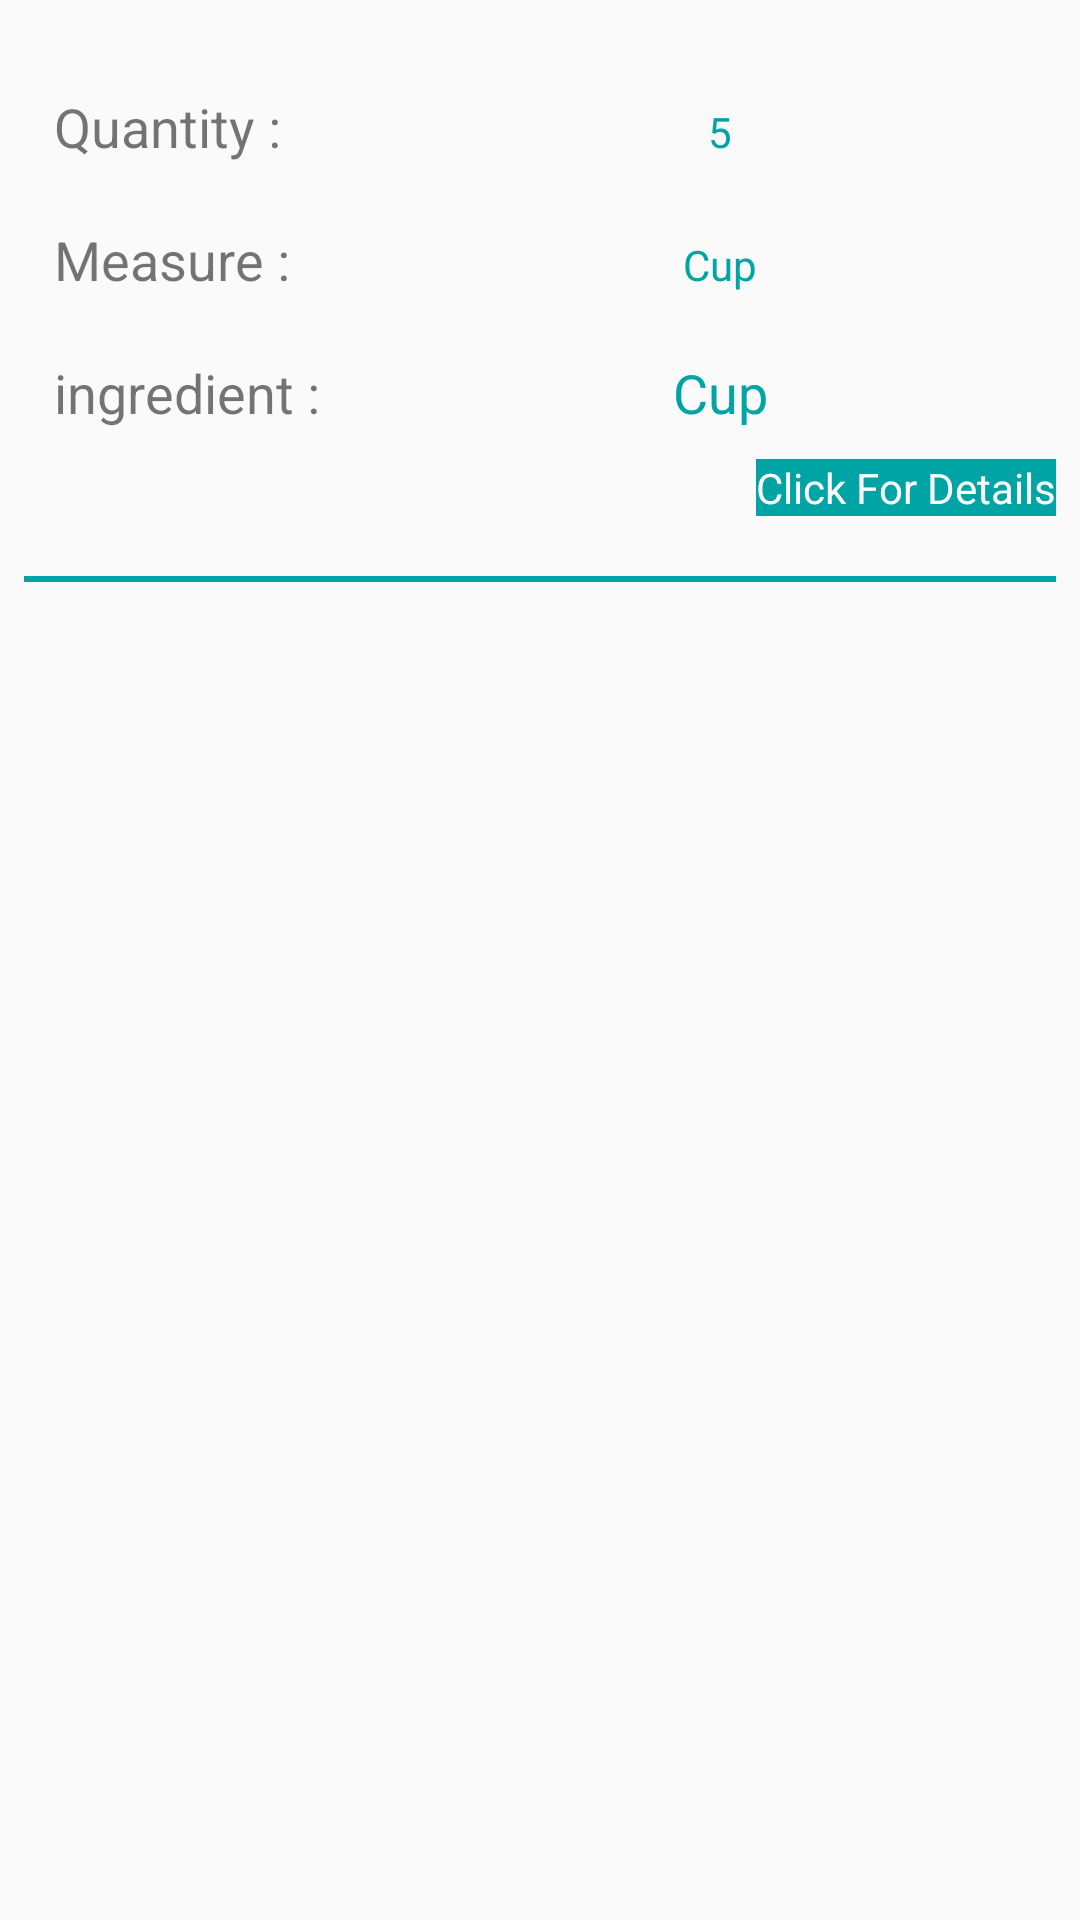

This screen was rendered from an Android layout file. Write that file and the resources it references.
<!-- AndroidManifest.xml: application theme AppTheme -->
<!-- res/layout/ingred_recycler_list.xml -->
<?xml version="1.0" encoding="utf-8"?>
<LinearLayout xmlns:android="http://schemas.android.com/apk/res/android"
    xmlns:tools="http://schemas.android.com/tools"
    android:id="@+id/activity_step"
    android:layout_width="match_parent"
    android:layout_height="wrap_content"
    tools:context="com.example.ahmed.mybakingapp.Activity.StepActivity"
    android:orientation="vertical"
    android:paddingRight="8dp"
    android:paddingLeft="8dp"
    android:paddingBottom="2dp"
    >

        <LinearLayout
            android:layout_width="match_parent"
            android:layout_height="wrap_content"
            android:orientation="vertical"
            android:paddingTop="20dp"
            android:paddingBottom="20dp"
            android:elevation="2dp"


            >
        <LinearLayout
            android:layout_width="match_parent"
            android:layout_height="wrap_content"
            android:orientation="horizontal"
            >

                <TextView
                    android:id="@+id/text1"
                    android:layout_width="120dp"
                    android:layout_height="wrap_content"
                    android:layout_alignParentLeft="true"
                    android:layout_alignParentStart="true"
                    android:textSize="18sp"
                    android:text="Quantity :"
                    android:gravity="start"
                    android:padding="10dp"
                    />

                <TextView
                    android:id="@+id/ingred_Quantity"
                    android:layout_width="wrap_content"
                    android:layout_height="wrap_content"
                    android:layout_toRightOf="@id/text1"
                    android:paddingBottom="18dp"
                    android:gravity="center"
                    android:layout_weight="8"
                    android:text="5"
                    android:textColor="@color/blueColor"

                    />

        </LinearLayout>

                <LinearLayout
                    android:layout_width="match_parent"
                    android:layout_height="wrap_content"
                    android:orientation="horizontal"

                    >

                        <TextView
                            android:id="@+id/text2"
                            android:layout_width="120dp"
                            android:layout_height="wrap_content"
                            android:layout_alignParentLeft="true"
                            android:layout_alignParentStart="true"
                            android:textSize="18sp"
                            android:text="Measure :"
                            android:gravity="start"
                            android:padding="10dp"

                            />

                        <TextView
                            android:id="@+id/ingred_measure"
                            android:layout_width="wrap_content"
                            android:layout_height="wrap_content"
                            android:layout_toRightOf="@id/text2"
                            android:paddingBottom="18dp"
                            android:gravity="center"
                            android:layout_weight="8"
                            android:text="Cup"
                            android:textColor="@color/blueColor"

                            />

                </LinearLayout>

                <LinearLayout
                    android:layout_width="match_parent"
                    android:layout_height="wrap_content"
                    android:orientation="horizontal"

                    >

                        <TextView
                            android:id="@+id/text3"
                            android:layout_width="120dp"
                            android:layout_height="wrap_content"
                            android:layout_alignParentLeft="true"
                            android:layout_alignParentStart="true"
                            android:textSize="18sp"
                            android:text="ingredient :"
                            android:gravity="start"
                            android:padding="10dp"

                            />

                        <TextView
                            android:id="@+id/ingred_ingred"
                            android:layout_width="wrap_content"
                            android:layout_height="wrap_content"
                            android:layout_toRightOf="@id/text3"
                            android:textSize="18sp"
                            android:gravity="center"
                            android:layout_weight="8"
                            android:text="Cup"
                            android:paddingBottom="18dp"
                            android:textColor="@color/blueColor"
                            />

                </LinearLayout>

                <RelativeLayout
                    android:layout_width="match_parent"
                    android:layout_height="wrap_content"
                    android:gravity="right"
                    >
                        <TextView
                            android:layout_width="wrap_content"
                            android:layout_height="wrap_content"
                            android:text="Click For Details"
                            android:layout_gravity="end"
                            android:background="@color/blueColor"
                            android:textColor="@android:color/white"
                            />
                </RelativeLayout>
        </LinearLayout>
        <View
            android:layout_width="match_parent"
            android:layout_height="2dp"
            android:background="@color/blueColor"
            ></View>



</LinearLayout>
<!-- resources referenced by this layout -->
<resources>
  <color name="blueColor">#01a4a4</color>
  <style name="AppTheme" parent="Theme.AppCompat.Light.DarkActionBar">
          
          <item name="colorPrimary">@color/colorPrimary</item>
          <item name="colorPrimaryDark">@color/colorPrimaryDark</item>
          <item name="colorAccent">@color/colorAccent</item>
      </style>
  <color name="colorPrimary">#3F51B5</color>
  <color name="colorPrimaryDark">#303F9F</color>
  <color name="colorAccent">#FF4081</color>
</resources>
